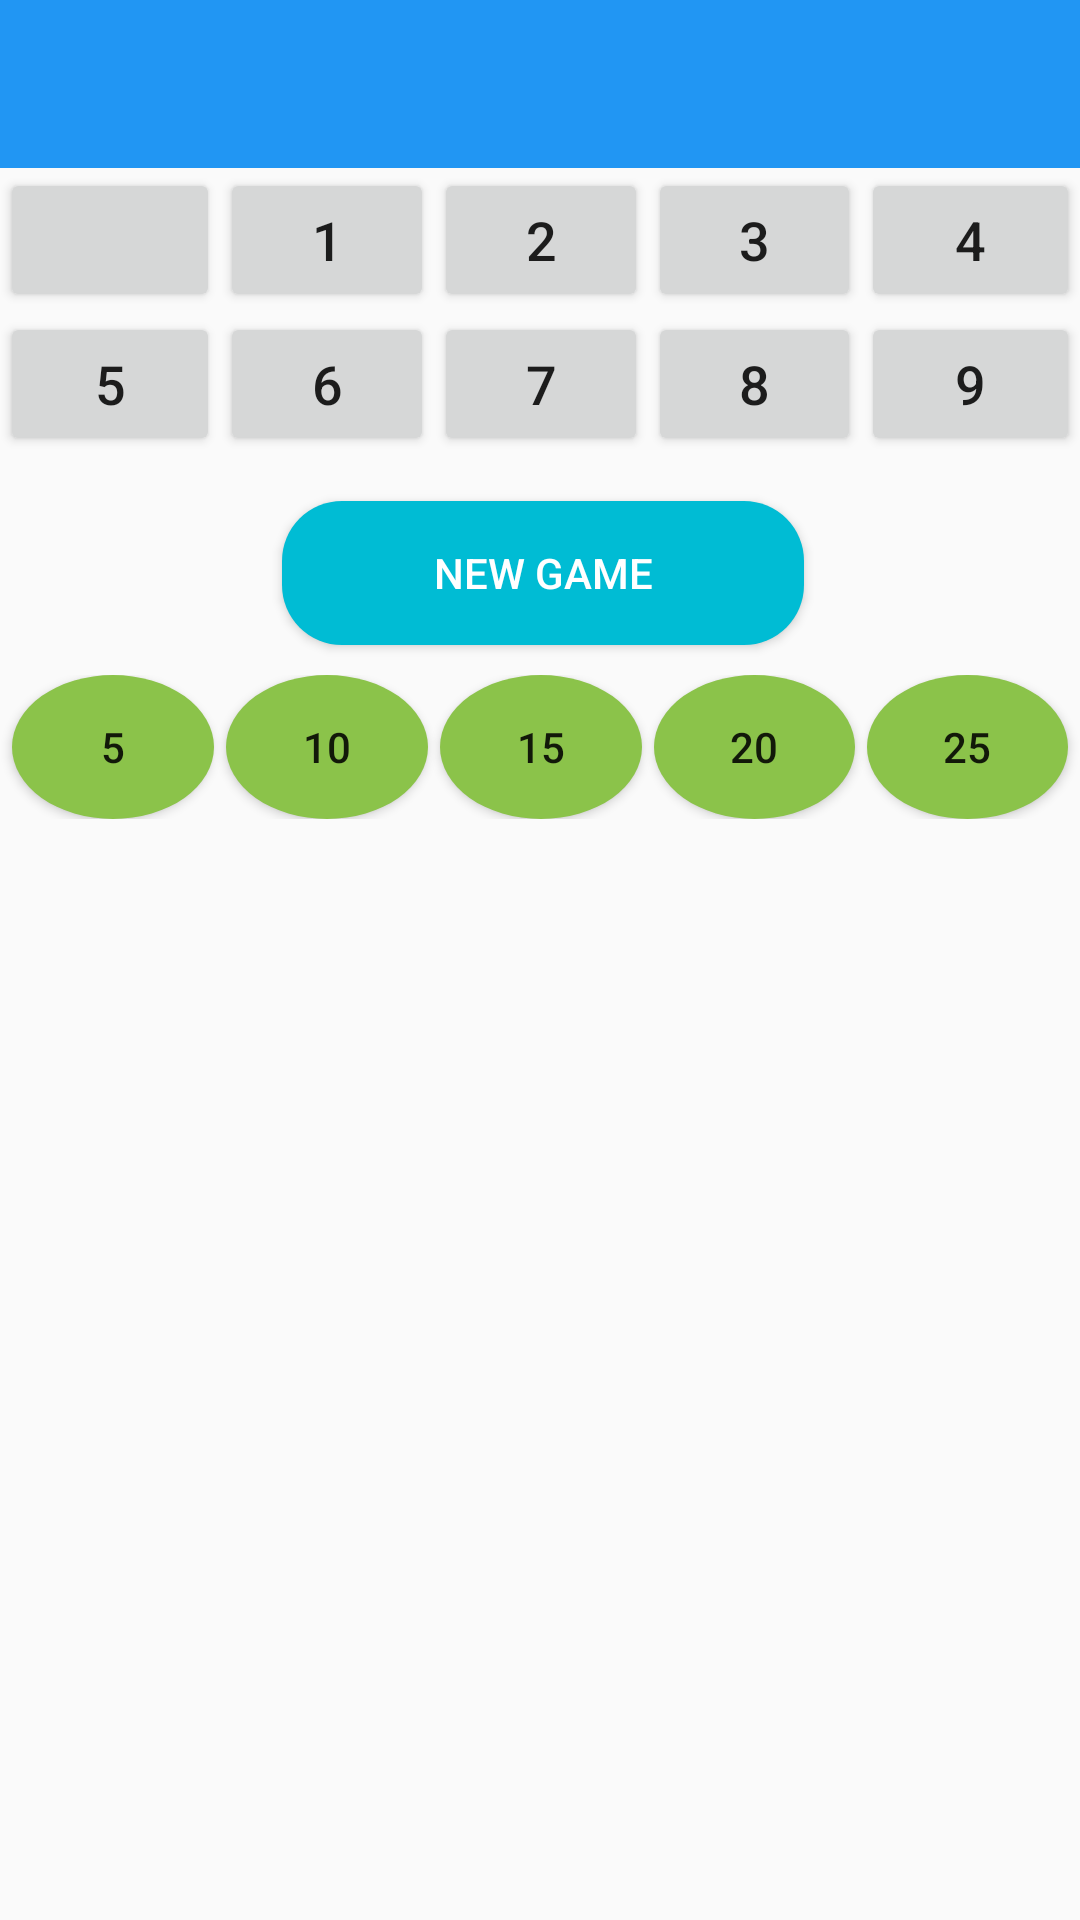

Layout XML and referenced resources for this Android screen:
<!-- AndroidManifest.xml: application theme AppTheme -->
<!-- res/layout/activity_sudoku.xml -->
<?xml version="1.0" encoding="utf-8"?>
<LinearLayout
    android:layout_height="match_parent"
    android:layout_width="match_parent"
    android:orientation="vertical"
    xmlns:android="http://schemas.android.com/apk/res/android">

    <android.support.v7.widget.Toolbar
        android:id="@+id/toolbar_sudoku"
        style="@style/Toolbar">
    </android.support.v7.widget.Toolbar>

    <TableLayout
        android:background="#2B2B2B"
        android:id="@+id/parent_layout"
        android:layout_width="match_parent"
        android:layout_height="wrap_content">
    </TableLayout>

    <TableLayout
        android:id="@+id/digit_buttons"
        android:layout_width="match_parent"
        android:layout_height="match_parent">

        <TableRow
            android:layout_width="match_parent"
            android:layout_height="match_parent" >

            <Button
                android:id="@+id/btn"
                android:layout_width="wrap_content"
                android:layout_height="wrap_content"
                android:layout_weight="1"
                android:textSize="18sp" />

            <Button
                android:id="@+id/btn1"
                android:layout_width="wrap_content"
                android:layout_height="wrap_content"
                android:layout_weight="1"
                android:text="@string/_1"
                android:textSize="18sp" />

            <Button
                android:id="@+id/btn2"
                android:layout_width="wrap_content"
                android:layout_height="wrap_content"
                android:layout_weight="1"
                android:text="@string/_2"
                android:textSize="18sp" />

            <Button
                android:id="@+id/btn3"
                android:layout_width="wrap_content"
                android:layout_height="wrap_content"
                android:layout_weight="1"
                android:text="@string/_3"
                android:textSize="18sp" />

            <Button
                android:id="@+id/btn4"
                android:layout_width="wrap_content"
                android:layout_height="wrap_content"
                android:layout_weight="1"
                android:text="@string/_4"
                android:textSize="18sp" />
        </TableRow>

        <TableRow
            android:layout_width="match_parent"
            android:layout_height="match_parent" >

            <Button
                android:id="@+id/btn5"
                android:layout_width="wrap_content"
                android:layout_height="wrap_content"
                android:layout_weight="1"
                android:text="@string/_5"
                android:textSize="18sp" />

            <Button
                android:id="@+id/btn6"
                android:layout_width="wrap_content"
                android:layout_height="wrap_content"
                android:layout_weight="1"
                android:text="@string/_6"
                android:textSize="18sp" />

            <Button
                android:id="@+id/btn7"
                android:layout_width="wrap_content"
                android:layout_height="wrap_content"
                android:layout_weight="1"
                android:text="@string/_7"
                android:textSize="18sp" />

            <Button
                android:id="@+id/btn8"
                android:layout_width="wrap_content"
                android:layout_height="wrap_content"
                android:layout_weight="1"
                android:text="@string/_8"
                android:textSize="18sp" />

            <Button
                android:id="@+id/btn9"
                android:layout_width="wrap_content"
                android:layout_height="wrap_content"
                android:layout_weight="1"
                android:text="@string/_9"
                android:textSize="18sp" />
        </TableRow>
        <TableRow>
            <Space/>
            <Button
                android:id="@+id/newGameBtn"
                android:layout_width="match_parent"
                android:layout_height="wrap_content"
                android:layout_weight="1"
                android:background="@drawable/new_game_btn"
                android:layout_marginTop="15dp"
                android:layout_marginBottom="10dp"
                android:text="@string/new_game"
                android:textColor="#FFFFFF" />
            <Space/>
        </TableRow>
        <TableRow>
            <Button
                android:id="@+id/scBtn5"
                android:layout_width="wrap_content"
                android:layout_height="wrap_content"
                android:layout_weight="1"
                android:text="@string/_5"
                android:layout_marginStart="4sp"
                android:layout_marginEnd="2sp"
                android:background="@drawable/sc_button" />
            <Button
                android:id="@+id/scBtn10"
                android:layout_width="wrap_content"
                android:layout_height="wrap_content"
                android:layout_weight="1"
                android:text="@string/_10"
                android:layout_marginStart="2sp"
                android:layout_marginEnd="2sp"
                android:background="@drawable/sc_button"/>
            <Button
                android:id="@+id/scBtn15"
                android:layout_width="wrap_content"
                android:layout_height="wrap_content"
                android:layout_weight="1"
                android:text="@string/_15"
                android:layout_marginStart="2sp"
                android:layout_marginEnd="2sp"
                android:background="@drawable/sc_button"/>
            <Button
                android:id="@+id/scBtn20"
                android:layout_width="wrap_content"
                android:layout_height="wrap_content"
                android:layout_weight="1"
                android:text="@string/_20"
                android:layout_marginStart="2sp"
                android:layout_marginEnd="2sp"
                android:background="@drawable/sc_button"/>
            <Button
                android:id="@+id/scBtn25"
                android:layout_width="wrap_content"
                android:layout_height="wrap_content"
                android:layout_weight="1"
                android:text="@string/_25"
                android:layout_marginStart="2sp"
                android:layout_marginEnd="4sp"
                android:background="@drawable/sc_button"/>
        </TableRow>
    </TableLayout>



</LinearLayout>
<!-- resources referenced by this layout -->
<resources>
  <!-- drawable new_game_btn (drawable) -->
  <?xml version="1.0" encoding="utf-8"?>
  <shape
      xmlns:android = "http://schemas.android.com/apk/res/android">
      <corners
          android:radius="20dp" />
          <solid android:color="#00BCD4"/>
  </shape>
  <!-- drawable sc_button (drawable) -->
  <?xml version="1.0" encoding="utf-8"?>
  <shape xmlns:android="http://schemas.android.com/apk/res/android" android:shape="oval" android:padding="10dp">
      <solid android:color="#8BC34A"/>
      <corners android:radius="10dp"/>
  </shape>
  <string name="_1">1</string>
  <string name="_10">10</string>
  <string name="_15">15</string>
  <string name="_2">2</string>
  <string name="_20">20</string>
  <string name="_25">25</string>
  <string name="_3">3</string>
  <string name="_4">4</string>
  <string name="_5">5</string>
  <string name="_6">6</string>
  <string name="_7">7</string>
  <string name="_8">8</string>
  <string name="_9">9</string>
  <string name="new_game">new game</string>
  <style name="Toolbar" parent="Theme.AppCompat.Light.NoActionBar">
          
          <item name="android:layout_width">match_parent</item>
          <item name="android:layout_height">?attr/actionBarSize</item>
          <item name="theme">@style/ThemeOverlay.AppCompat.Dark.ActionBar</item>
          <item name="android:background">@color/colorPrimary</item>
      </style>
  <style name="AppTheme" parent="Theme.AppCompat.Light.NoActionBar">
          
          <item name="colorPrimary">@color/colorPrimary</item>
          <item name="colorPrimaryDark">@color/colorPrimaryDark</item>
          <item name="colorAccent">@color/colorAccent</item>
      </style>
  <color name="colorPrimary">#2196F3</color>
  <color name="colorPrimaryDark">#0269BB</color>
  <color name="colorAccent">#C325DF</color>
</resources>
